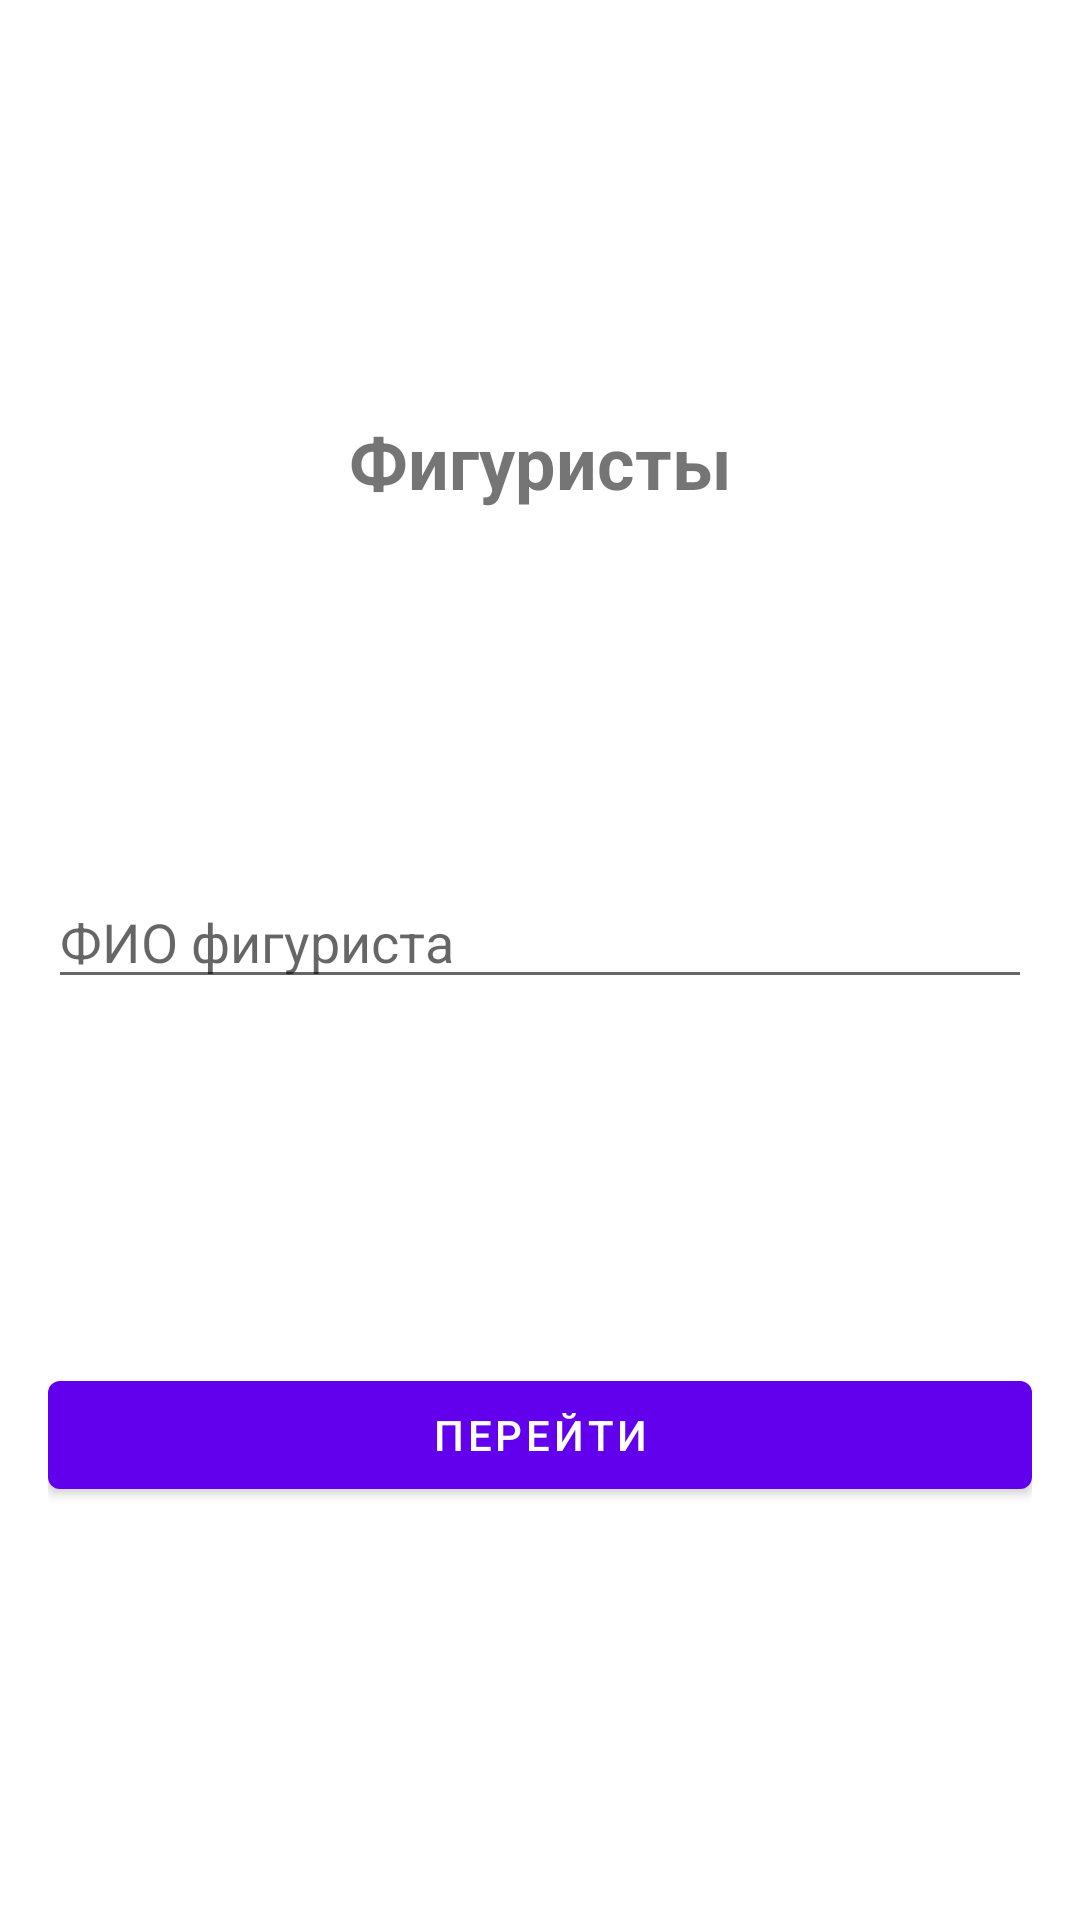

Produce the Android XML layout that renders to this screen, including the resource entries it uses.
<!-- AndroidManifest.xml: application theme Theme.Lab1 -->
<!-- res/layout/activity_main2.xml -->
<?xml version="1.0" encoding="utf-8"?>
<androidx.constraintlayout.widget.ConstraintLayout xmlns:android="http://schemas.android.com/apk/res/android"
    xmlns:app="http://schemas.android.com/apk/res-auto"
    xmlns:tools="http://schemas.android.com/tools"
    android:layout_width="match_parent"
    android:layout_height="match_parent"
    android:padding="16dp"
    tools:context=".MainActivity2">

    <TextView
        android:id="@+id/text"
        android:layout_width="match_parent"
        android:layout_height="wrap_content"
        android:text="Фигуристы"
        android:gravity="center"
        android:textSize="24sp"
        android:textStyle="bold"
        app:layout_constraintBottom_toTopOf="@id/edittext"
        app:layout_constraintTop_toTopOf="parent" />

    <EditText
        android:id="@+id/edittext"
        android:layout_width="match_parent"
        android:layout_height="wrap_content"
        android:hint="ФИО фигуриста"
        app:layout_constraintBottom_toTopOf="@id/button"
        app:layout_constraintTop_toBottomOf="@id/text" />

    <com.google.android.material.button.MaterialButton
        android:id="@+id/button"
        android:layout_width="match_parent"
        android:layout_height="wrap_content"
        android:text="Перейти"
        app:layout_constraintBottom_toBottomOf="parent"
        app:layout_constraintTop_toBottomOf="@id/edittext" />

</androidx.constraintlayout.widget.ConstraintLayout>
<!-- resources referenced by this layout -->
<resources>
  <style name="Theme.Lab1" parent="Base.Theme.Lab1" />
  <style name="Base.Theme.Lab1" parent="Theme.MaterialComponents.DayNight.NoActionBar">
          
          
      </style>
</resources>
